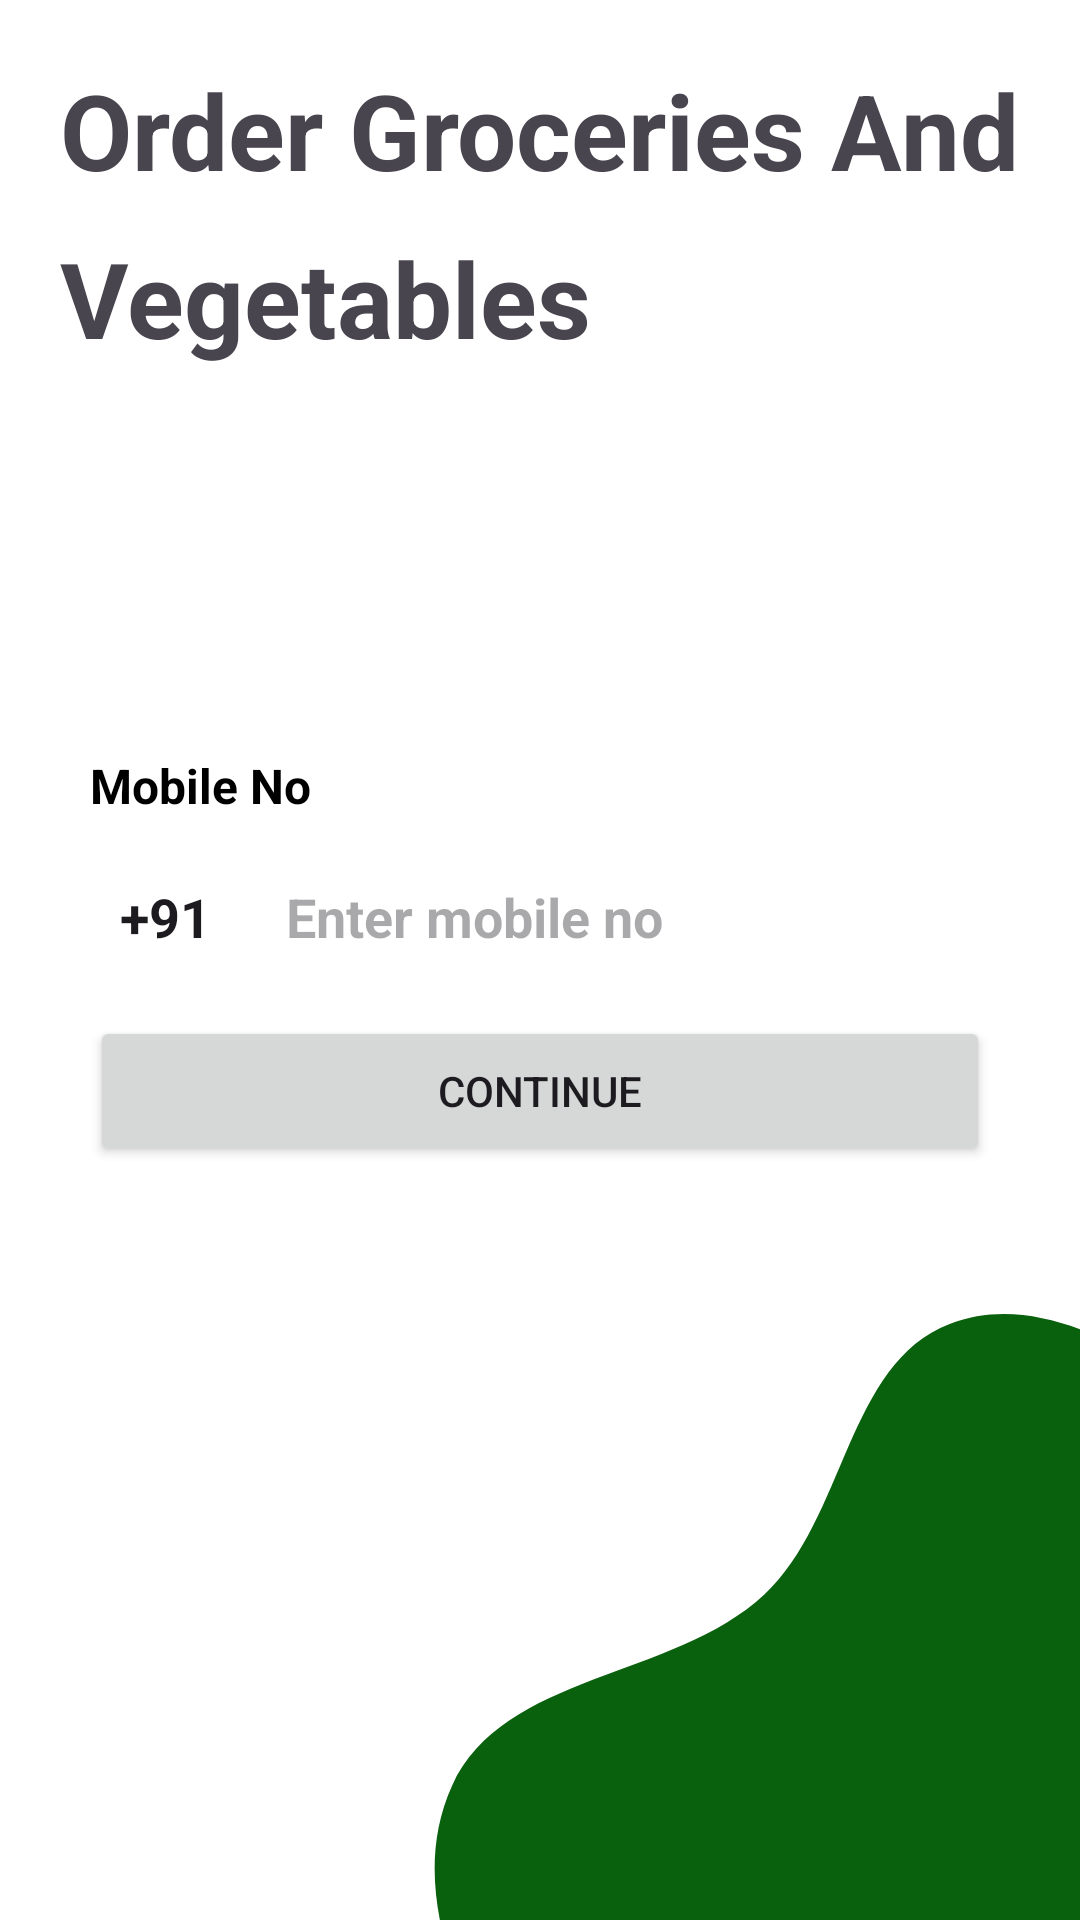

Android layout source for this screen:
<!-- AndroidManifest.xml: application theme Theme.MyGrocery -->
<!-- res/layout/activity_main.xml -->
<?xml version="1.0" encoding="utf-8"?>
<RelativeLayout xmlns:android="http://schemas.android.com/apk/res/android"
    xmlns:app="http://schemas.android.com/apk/res-auto"
    xmlns:tools="http://schemas.android.com/tools"
    android:id="@+id/main"
    android:background="@color/white"
    android:layout_width="match_parent"
    android:layout_height="match_parent"
    tools:context=".ui.MainActivity">

    <ImageView
        android:layout_width="wrap_content"
        android:layout_height="wrap_content"
        android:layout_alignParentEnd="true"
        android:layout_alignParentBottom="true"
        android:scaleType="fitXY"
        android:src="@drawable/ic_login_vector"
        tools:ignore="ImageContrastCheck" />

    <TextView
        android:layout_width="wrap_content"
        android:layout_height="wrap_content"
        android:gravity="left|center"
        android:text="@string/order_groceries_and_vegetables"
        android:textStyle="bold"
        android:lineSpacingExtra="15dp"
        android:layout_marginEnd="20dp"
        android:layout_marginTop="20dp"
        android:layout_marginStart="20dp"
        android:textSize="35sp"
        tools:ignore="RtlHardcoded" />

    <LinearLayout
        android:layout_width="match_parent"
        android:layout_height="wrap_content"
        android:layout_marginStart="30dp"
        android:layout_marginEnd="30dp"
        android:orientation="vertical"
        android:layout_centerInParent="true"
        android:layout_marginBottom="50dp">

        <TextView
            android:layout_width="wrap_content"
            android:layout_height="wrap_content"
            android:text="@string/mobile_no"
            android:textSize="16sp"
            android:textStyle="bold"
            android:textColor="@color/black"/>

        <LinearLayout
            android:layout_width="match_parent"
            android:layout_height="wrap_content"
            android:orientation="horizontal"
            android:layout_marginTop="8dp">

            <EditText
                android:layout_width="wrap_content"
                android:layout_height="50dp"
                android:paddingStart="10dp"
                android:paddingEnd="10dp"
                android:textStyle="bold"
                android:inputType="none"
                android:focusable="false"
                android:focusableInTouchMode="false"
                android:cursorVisible="false"
                android:background="@drawable/ed_common"
                android:text="+91"/>

            <EditText
                android:id="@+id/phoneNo"
                android:layout_width="match_parent"
                android:layout_height="50dp"
                android:inputType="phone"
                android:autofillHints="phoneNational"
                android:layout_marginStart="5dp"
                android:maxLength="10"
                android:textStyle="bold"
                android:background="@drawable/ed_common"
                android:paddingStart="10dp"
                android:hint="Enter mobile no"/>

        </LinearLayout>

        <Button
            android:id="@+id/btnContinue"
            android:layout_width="match_parent"
            android:layout_height="50dp"
            android:text="@string/continue_"
            android:layout_marginTop="8dp"/>

    </LinearLayout>

</RelativeLayout>
<!-- resources referenced by this layout -->
<resources>
  <color name="black">#FF000000</color>
  <color name="white">#FFFFFFFF</color>
  <!-- drawable ic_login_vector (drawable) -->
  <vector xmlns:android="http://schemas.android.com/apk/res/android"
      android:width="216dp"
      android:height="202dp"
      android:viewportWidth="216"
      android:viewportHeight="202">
      <path
          android:pathData="M110.7,93.62C137.93,68.34 138.21,16.47 172.55,3.33C206.54,-9.67 239.83,18.95 272.56,31.7C300.64,42.64 323.77,60.07 350.99,72.85C390.85,91.56 452.71,83.96 470.26,124.5C486.97,163.09 437.35,203.26 425.56,245.11C414.13,285.69 426.5,331.82 402.01,366.7C376.8,402.6 335.03,435.34 292.39,434.75C248.36,434.15 224.34,385.43 187.05,363.75C162.54,349.51 134.84,344.01 110.73,329.15C81.89,311.39 49.42,297.16 31.84,268.15C12.12,235.61 -9.74,193.61 6.62,157.4C23.63,119.75 80.26,121.89 110.7,93.62Z"
          android:fillColor="@color/primaryDark"
          android:fillType="evenOdd"/>
  </vector>
  <string name="continue_">CONTINUE</string>
  <string name="mobile_no">Mobile No</string>
  <string name="order_groceries_and_vegetables">Order Groceries And Vegetables</string>
  <style name="Theme.MyGrocery" parent="Base.Theme.MyGrocery" />
  <color name="primaryDark">#09610D</color>
  <style name="Base.Theme.MyGrocery" parent="Theme.Material3.DayNight.NoActionBar">
          <item name="colorPrimary">@color/primaryColor</item>
          <item name="colorPrimaryDark">@color/primaryDark</item>
          <item name="colorAccent">#009D05</item>
  
          <item name="android:windowContentTransitions">true</item>
          <item name="android:windowSharedElementEnterTransition">@android:transition/move</item>
          <item name="android:windowSharedElementExitTransition">@android:transition/move</item>
      </style>
  <color name="primaryColor">#2B902F</color>
</resources>
